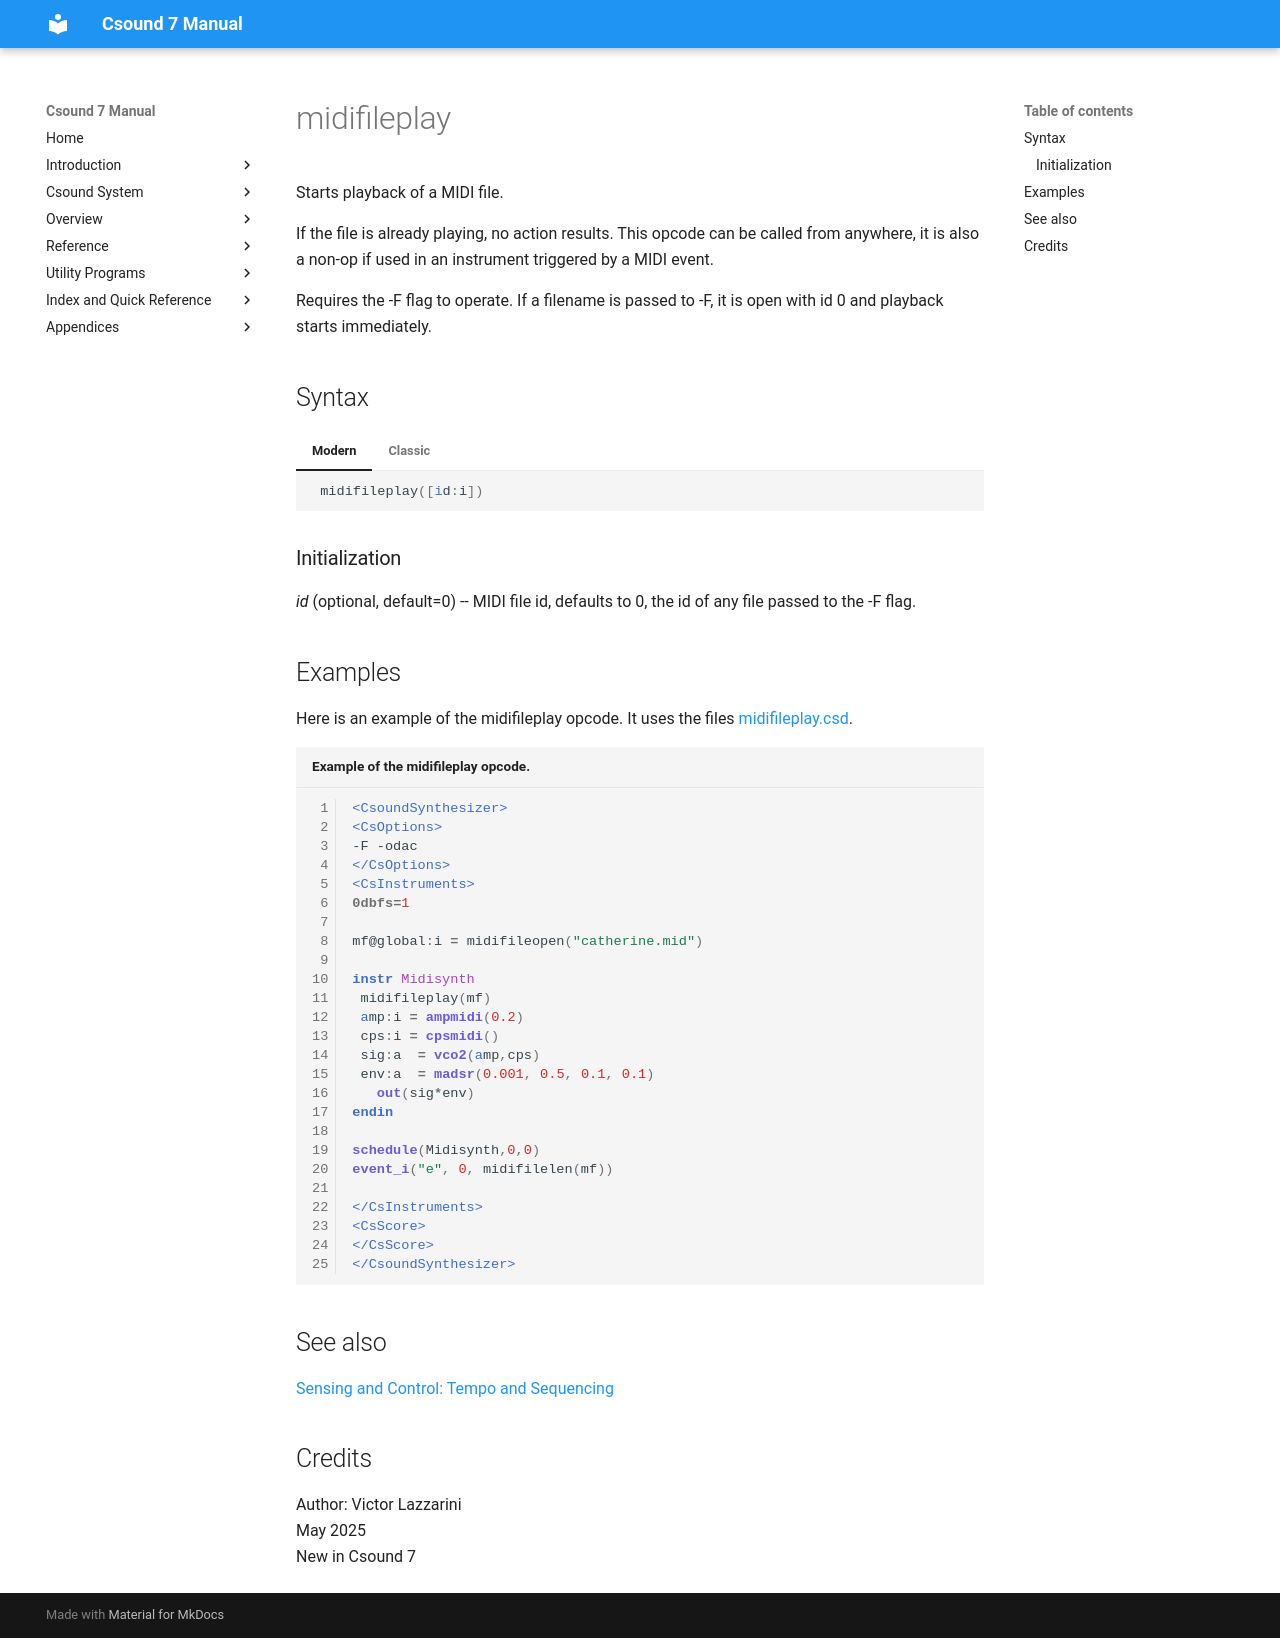

repository: csound/manual · page: opcodes/midifileplay/index.html · generator: mkdocs

<!--
id:midifileplay
category:Instrument Control:Sensing and Control
-->
# midifileplay
Starts playback of a MIDI file. 

If the file is already playing, no
action results.  This opcode can be called from
anywhere, it is also a non-op if used 
in an instrument triggered by a MIDI event.

Requires the -F flag to operate. If a filename is passed to -F, it is
open with id 0 and playback starts immediately.


## Syntax
=== "Modern"
    ``` csound-orc
     midifileplay([id:i])
    ```

=== "Classic"
    ``` csound-orc
    midifileplay [id]
    ```

### Initialization


_id_ (optional, default=0) -- MIDI file id, defaults to 0, the id of
any file passed to the -F flag.


## Examples

Here is an example of the midifileplay opcode. It uses the files [midifileplay.csd](../examples/midifileplay.csd).

``` csound-csd title="Example of the midifileplay opcode." linenums="1"
--8<-- "examples/midifileplay.csd"
```

## See also

[Sensing and Control: Tempo and Sequencing](../control/sensing.md)

## Credits

Author: Victor Lazzarini<br>
May 2025<br>
New in Csound 7<br>
